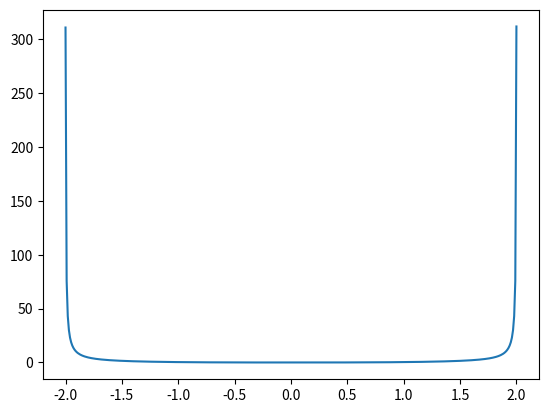

The matplotlib source for this figure:
import numpy as np
import matplotlib.pyplot as plt


def func(x, u):
    return x * x + u * u
        

def integr(func, a, b, h, u):
    I = 0
    n = (b - a) // h
    
    for i in range(n):
        I += func(a + (i + 0.5) * h, u)

    return I * h

def Picar(func, x, s, x0, v0):
    if (s == 0):
        return v0
    else:
        I = v0
        n = 10
        h = (x - x0) / n
    
        for i in range(n):
            I += func(x0 + (i + 0.5) * h, Picar(func, x0 + (i + 0.5) * h, s - 1, x0, v0))

        return I * h

def Euler(func, x0, u0, h, x):
    cur_x = x0
    cur_u = u0

    n = int(abs(x - x0) / h)

    for i in np.arange(n):
        cur_u += h * func(cur_x, cur_u)
        cur_x += h

    return cur_u


#print(Picar(func, 2, 4, 0, 0))
print(Euler(func, 0, 0, 1e-5, 2))

xs = []
ys = []

h = 1e-2

xs = np.arange(-2, 2 + h, h)
n = len(xs)
ys = np.ndarray(n)

for i in range(n):
    ys[i] = (Euler(func, 0, 0, 1e-5, xs[i]))

plt.plot(xs, ys)
plt.show()
